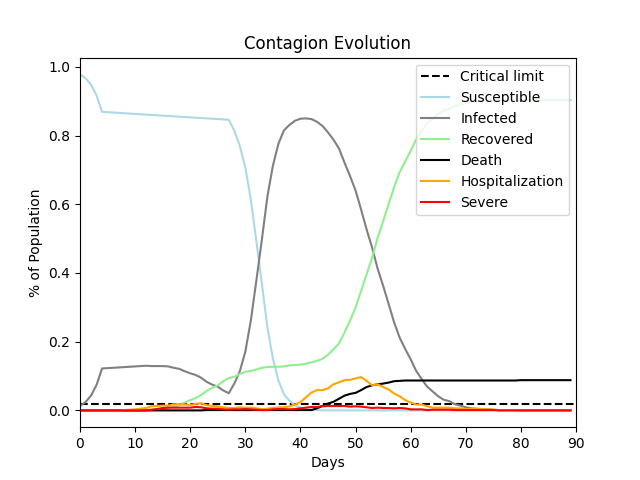

The data file committed next to this chart (first rows):
, Susceptible, Infected, Recovered, Death, Hospitalization, Severe
0, 0.978, 0.013, 0.0, 0.0, 0.0, 0.0
1, 0.967, 0.024, 0.0, 0.0, 0.0, 0.0
2, 0.948, 0.043, 0.0, 0.0, 0.0, 0.0
3, 0.917, 0.074, 0.0, 0.0, 0.0, 0.0
4, 0.869, 0.122, 0.0, 0.0, 0.0, 0.0
5, 0.868, 0.123, 0.0, 0.0, 0.0, 0.0
6, 0.867, 0.124, 0.0, 0.0, 0.0, 0.0
7, 0.866, 0.125, 0.0, 0.0, 0.0, 0.0
8, 0.865, 0.126, 0.0, 0.0, 0.001, 0.0
9, 0.864, 0.127, 0.0, 0.0, 0.002, 0.0
10, 0.863, 0.128, 0.0, 0.0, 0.003, 0.0
11, 0.862, 0.129, 0.0, 0.0, 0.005, 0.0
12, 0.861, 0.13, 0.0, 0.0, 0.007, 0.0
13, 0.86, 0.129, 0.002, 0.0, 0.012, 0.002
14, 0.859, 0.129, 0.003, 0.0, 0.013, 0.004
15, 0.858, 0.129, 0.004, 0.0, 0.014, 0.007
16, 0.857, 0.128, 0.006, 0.0, 0.014, 0.008
17, 0.856, 0.124, 0.011, 0.0, 0.018, 0.008
18, 0.855, 0.121, 0.015, 0.0, 0.018, 0.008
19, 0.854, 0.114, 0.023, 0.0, 0.017, 0.008
20, 0.853, 0.108, 0.03, 0.0, 0.016, 0.008
21, 0.852, 0.103, 0.036, 0.0, 0.019, 0.01
22, 0.851, 0.095, 0.045, 0.0, 0.021, 0.009
23, 0.85, 0.083, 0.057, 0.001, 0.015, 0.006
24, 0.849, 0.075, 0.066, 0.001, 0.013, 0.005
25, 0.848, 0.069, 0.073, 0.001, 0.012, 0.005
26, 0.847, 0.058, 0.085, 0.001, 0.009, 0.003
27, 0.846, 0.05, 0.094, 0.001, 0.007, 0.002
28, 0.814, 0.078, 0.098, 0.001, 0.007, 0.003
29, 0.77, 0.114, 0.106, 0.001, 0.009, 0.003
30, 0.707, 0.171, 0.112, 0.001, 0.008, 0.004
31, 0.613, 0.262, 0.115, 0.001, 0.008, 0.003
32, 0.493, 0.378, 0.119, 0.001, 0.006, 0.002
33, 0.369, 0.497, 0.124, 0.001, 0.004, 0.001
34, 0.242, 0.622, 0.126, 0.001, 0.005, 0.001
35, 0.151, 0.712, 0.127, 0.001, 0.007, 0.003
36, 0.087, 0.776, 0.127, 0.001, 0.009, 0.004
37, 0.047, 0.815, 0.128, 0.001, 0.009, 0.004
38, 0.028, 0.831, 0.131, 0.001, 0.012, 0.003
39, 0.015, 0.843, 0.132, 0.001, 0.017, 0.004
40, 0.008, 0.849, 0.133, 0.001, 0.024, 0.006
41, 0.004, 0.85, 0.136, 0.001, 0.038, 0.008
42, 0.002, 0.848, 0.14, 0.001, 0.052, 0.01
43, 0.001, 0.84, 0.144, 0.006, 0.059, 0.01
44, 0.0, 0.828, 0.15, 0.013, 0.059, 0.012
45, 0.0, 0.809, 0.162, 0.02, 0.064, 0.013
46, 0.0, 0.788, 0.178, 0.025, 0.076, 0.013
47, 0.0, 0.762, 0.195, 0.034, 0.082, 0.013
48, 0.0, 0.721, 0.227, 0.043, 0.088, 0.013
49, 0.0, 0.682, 0.261, 0.048, 0.089, 0.011
50, 0.0, 0.64, 0.3, 0.051, 0.093, 0.012
51, 0.0, 0.585, 0.347, 0.059, 0.097, 0.011
52, 0.0, 0.527, 0.396, 0.068, 0.086, 0.009
53, 0.0, 0.474, 0.444, 0.073, 0.073, 0.007
54, 0.0, 0.413, 0.502, 0.076, 0.076, 0.008
55, 0.0, 0.363, 0.55, 0.078, 0.068, 0.007
56, 0.0, 0.31, 0.6, 0.081, 0.061, 0.007
57, 0.0, 0.256, 0.65, 0.085, 0.049, 0.006
58, 0.0, 0.212, 0.693, 0.086, 0.041, 0.007
59, 0.0, 0.179, 0.725, 0.087, 0.03, 0.006
... 30 more rows
